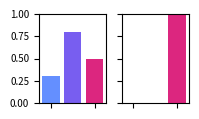

Recreate this plot in Python. (Note: this script raises an exception after producing the figure.)
import matplotlib.pyplot as plt

# Data (example values)
success_rate = [0.7, 0.2, 0.8, 0.5]  # Success rates for three controllers
collision_rate = [0.0, 0.0, 0.3, 1.0]  # Collision rates for three controllers


success_rate = [0.7, 0.2,  0.5]  # Success rates for three controllers
collision_rate = [0.0, 0.0, 1.0]  # Collision rates for three controllers

failure_rate = [1.0 - x for x in success_rate]


# controllers = ['Controller A', 'Controller B', 'Controller C']  # Names of the controllers
controllers = [0,1,2]  # Names of the controllers

color_list = ["#648fff", "#785ef0", "#dc267f", "#fe6100", "#ffb000", "#000000", "#ffffff"]

color_list = ["#648fff", "#785ef0", "#dc267f"]

# Creating a figure with two subplots sharing y-axis
fig, (ax1, ax2) = plt.subplots(1, 2, figsize=(2, 1.2), sharey=True)  # Adjust the figure size as needed
plt.rcParams.update({'font.size': 7})  # Set the font size

# Plotting the success rate
ax1.bar(controllers, failure_rate, color=color_list)
ax1.set_xticklabels([])  # Remove x-axis tick labels
# ax1.set_title('Success Rate')
ax1.tick_params(axis='y', labelsize=7)

# ax1.set_ylabel('Rate')
# ax1.set_title('Comparison of Success Rate and Collision Rate for Three Controllers')

# Plotting the collision rate
ax2.bar(controllers, collision_rate, color=color_list)
ax2.set_xticklabels([])  # Remove x-axis tick labels
# ax2.set_title('Collision Rate')
ax2.tick_params(axis='y', labelsize=7)

# Setting the same y-axis limits for both subplots
min_rate = min(min(success_rate), min(collision_rate))
max_rate = max(max(success_rate), max(collision_rate))
ax1.set_ylim([min_rate, max_rate])
ax2.set_ylim([min_rate, max_rate])

plt.tight_layout()  # To prevent overlapping of labels and titles
plt.savefig('saved_images/bars.svg')

plt.show()
